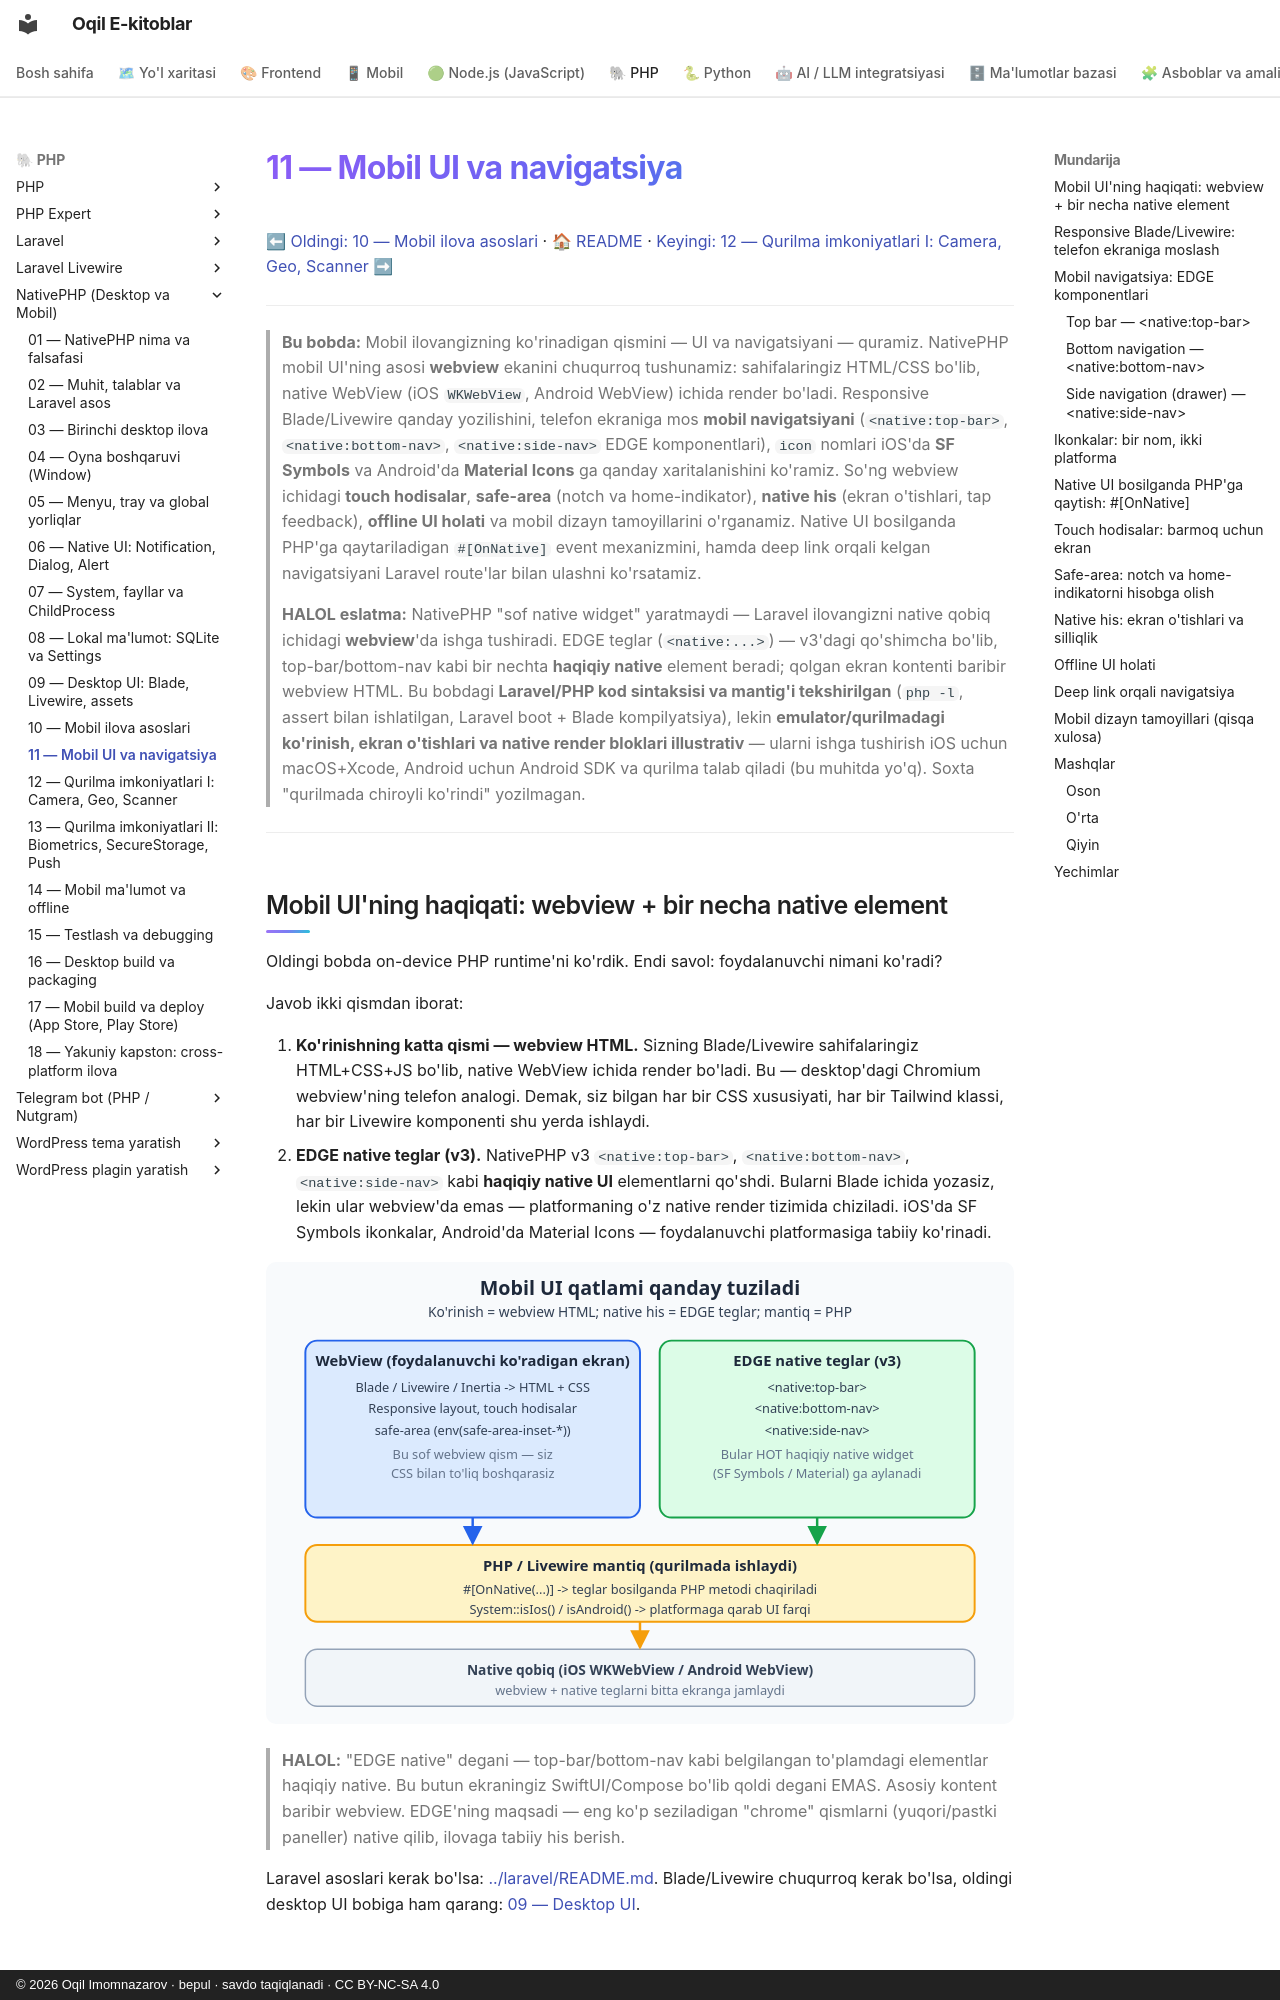

repository: iOqil/e-book · page: nativephp/11-mobil-ui-navigatsiya/index.html · generator: mkdocs · copyright: © 2026 Oqil Imomnazarov · bepul · savdo taqiqlanadi · CC BY-NC-SA 4.0

# 11 — Mobil UI va navigatsiya

[⬅ Oldingi: 10 — Mobil ilova asoslari](./10-mobil-asoslari.md) · [🏠 README](./README.md) · [Keyingi: 12 — Qurilma imkoniyatlari I: Camera, Geo, Scanner ➡](./12-qurilma-camera-geo-scanner.md)

---

> **Bu bobda:** Mobil ilovangizning ko'rinadigan qismini — UI va navigatsiyani — quramiz. NativePHP mobil UI'ning asosi **webview** ekanini chuqurroq tushunamiz: sahifalaringiz HTML/CSS bo'lib, native WebView (iOS `WKWebView`, Android WebView) ichida render bo'ladi. Responsive Blade/Livewire qanday yozilishini, telefon ekraniga mos **mobil navigatsiyani** (`<native:top-bar>`, `<native:bottom-nav>`, `<native:side-nav>` EDGE komponentlari), `icon` nomlari iOS'da **SF Symbols** va Android'da **Material Icons** ga qanday xaritalanishini ko'ramiz. So'ng webview ichidagi **touch hodisalar**, **safe-area** (notch va home-indikator), **native his** (ekran o'tishlari, tap feedback), **offline UI holati** va mobil dizayn tamoyillarini o'rganamiz. Native UI bosilganda PHP'ga qaytariladigan `#[OnNative]` event mexanizmini, hamda deep link orqali kelgan navigatsiyani Laravel route'lar bilan ulashni ko'rsatamiz.
>
> **HALOL eslatma:** NativePHP "sof native widget" yaratmaydi — Laravel ilovangizni native qobiq ichidagi **webview**'da ishga tushiradi. EDGE teglar (`<native:...>`) — v3'dagi qo'shimcha bo'lib, top-bar/bottom-nav kabi bir nechta **haqiqiy native** element beradi; qolgan ekran kontenti baribir webview HTML. Bu bobdagi **Laravel/PHP kod sintaksisi va mantig'i tekshirilgan** (`php -l`, assert bilan ishlatilgan, Laravel boot + Blade kompilyatsiya), lekin **emulator/qurilmadagi ko'rinish, ekran o'tishlari va native render bloklari illustrativ** — ularni ishga tushirish iOS uchun macOS+Xcode, Android uchun Android SDK va qurilma talab qiladi (bu muhitda yo'q). Soxta "qurilmada chiroyli ko'rindi" yozilmagan.

---
